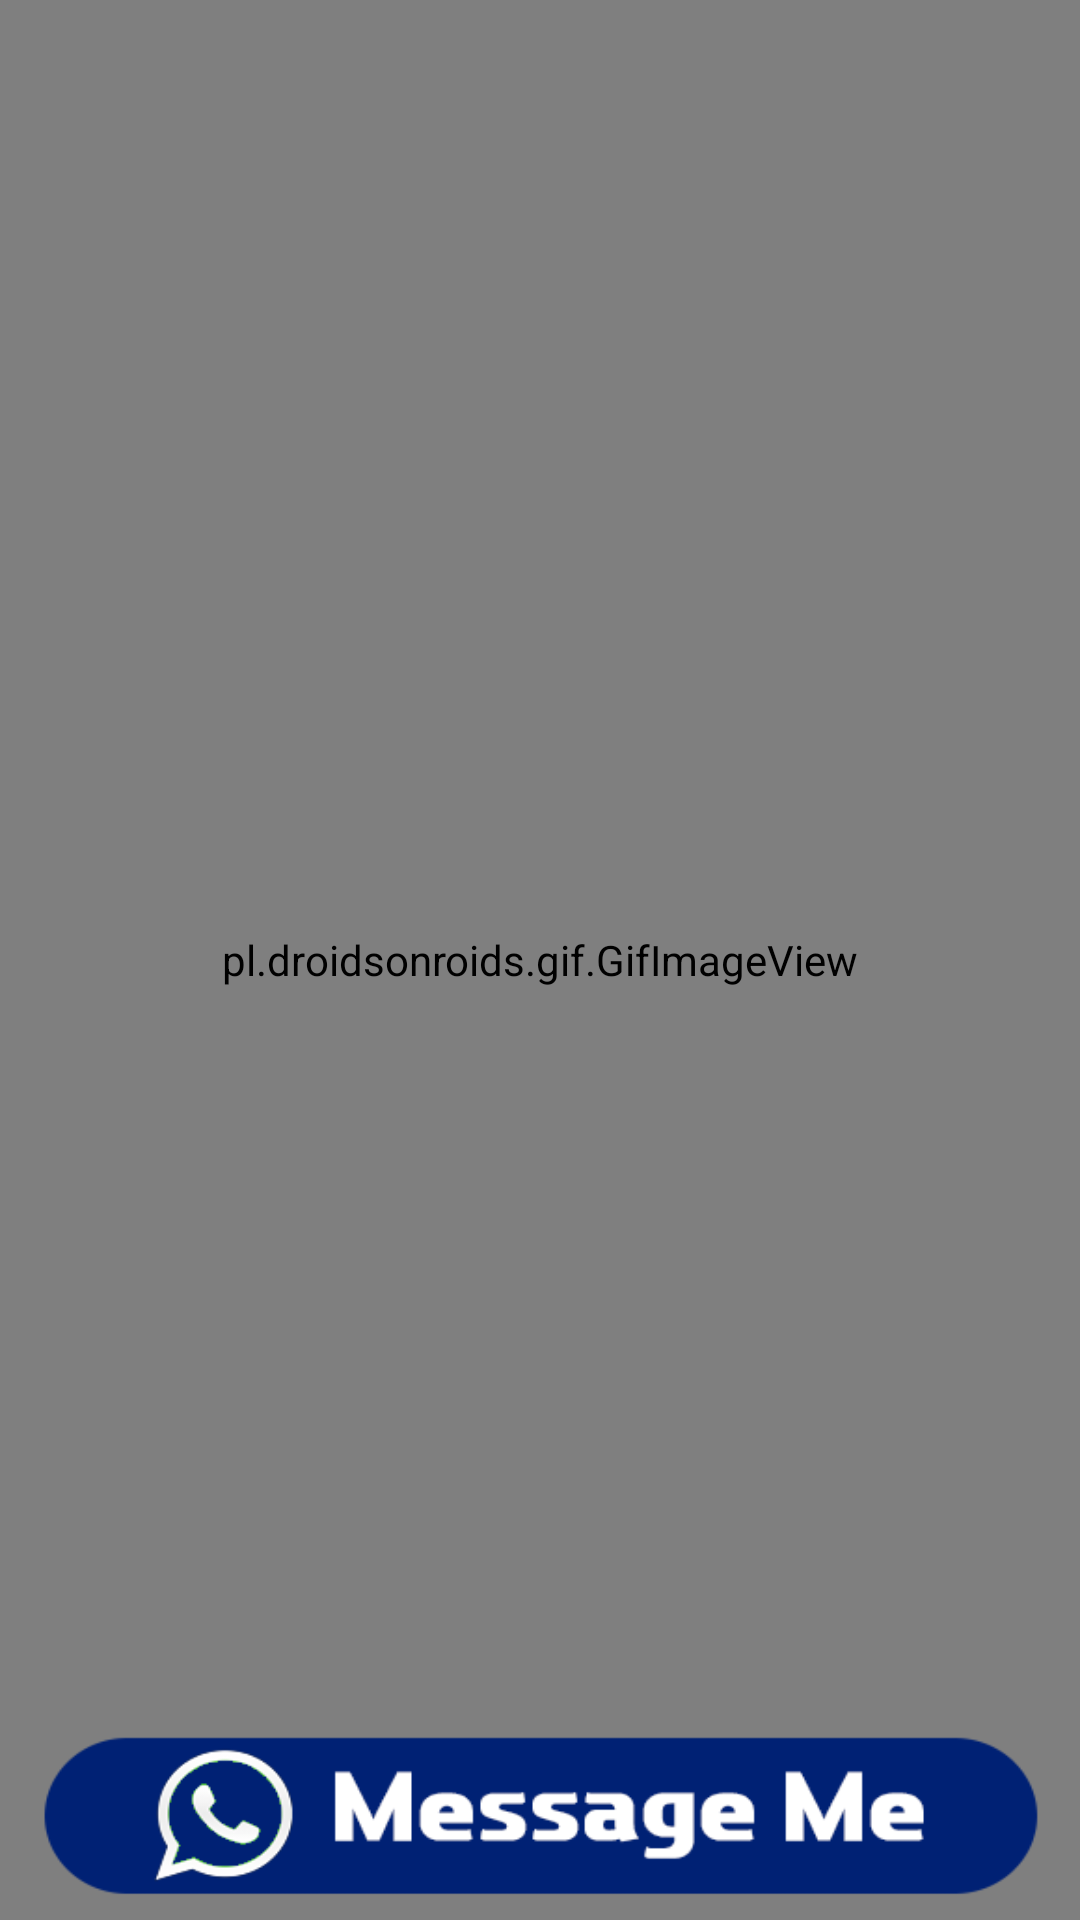

Write the Android layout XML for this screen, with the resource values it uses.
<!-- AndroidManifest.xml: application theme AppTheme -->
<!-- res/layout/activity_developer.xml -->
<?xml version="1.0" encoding="utf-8"?>
<androidx.constraintlayout.widget.ConstraintLayout xmlns:android="http://schemas.android.com/apk/res/android"
    xmlns:app="http://schemas.android.com/apk/res-auto"
    xmlns:tools="http://schemas.android.com/tools"
    android:layout_width="match_parent"
    android:layout_height="match_parent"
    tools:context=".Developer">

    <pl.droidsonroids.gif.GifImageView
        android:id="@+id/gifImageView"
        android:layout_width="match_parent"
        android:layout_height="match_parent"
        android:background="@drawable/me" />

    <LinearLayout
        android:layout_width="match_parent"
        android:layout_height="match_parent">
    <ImageButton
        android:id="@+id/messageBtn"
        android:layout_margin="@dimen/activity_vertical_margin"
        android:layout_width="wrap_content"
        android:layout_height="70dp"
        android:layout_gravity="bottom"
        android:background="@drawable/message"
      />
    </LinearLayout>

</androidx.constraintlayout.widget.ConstraintLayout>
<!-- resources referenced by this layout -->
<resources>
  <!-- drawable message: png bitmap (drawable, 11060 bytes) -->
  <style name="AppTheme" parent="Theme.AppCompat.Light.DarkActionBar">
          
          <item name="colorPrimary">@color/colorPrimary</item>
          <item name="colorPrimaryDark">@color/colorPrimaryDark</item>
          <item name="colorAccent">@color/colorAccent</item>
      </style>
  <color name="colorPrimary">#00bfa5</color>
  <color name="colorPrimaryDark">#23283a</color>
  <color name="colorAccent">#FF4081</color>
</resources>
